Photos from the image-classification dataset "herb_identification" in the GitHub repository Mitlpsy/herb_identification. Its 3 classes are: Etlingera elatior, Euphorbia hirta L, Leucas aspera.

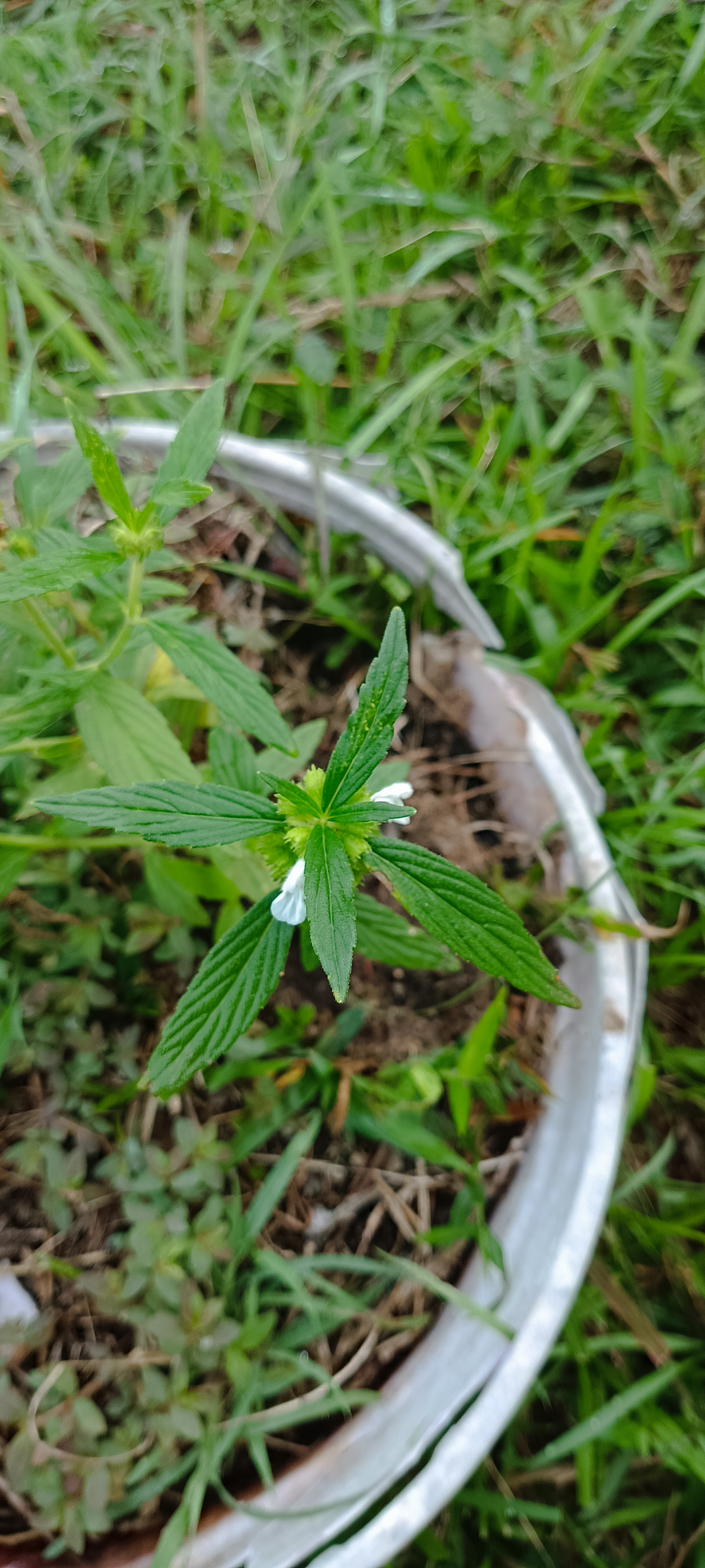
Label: Leucas aspera

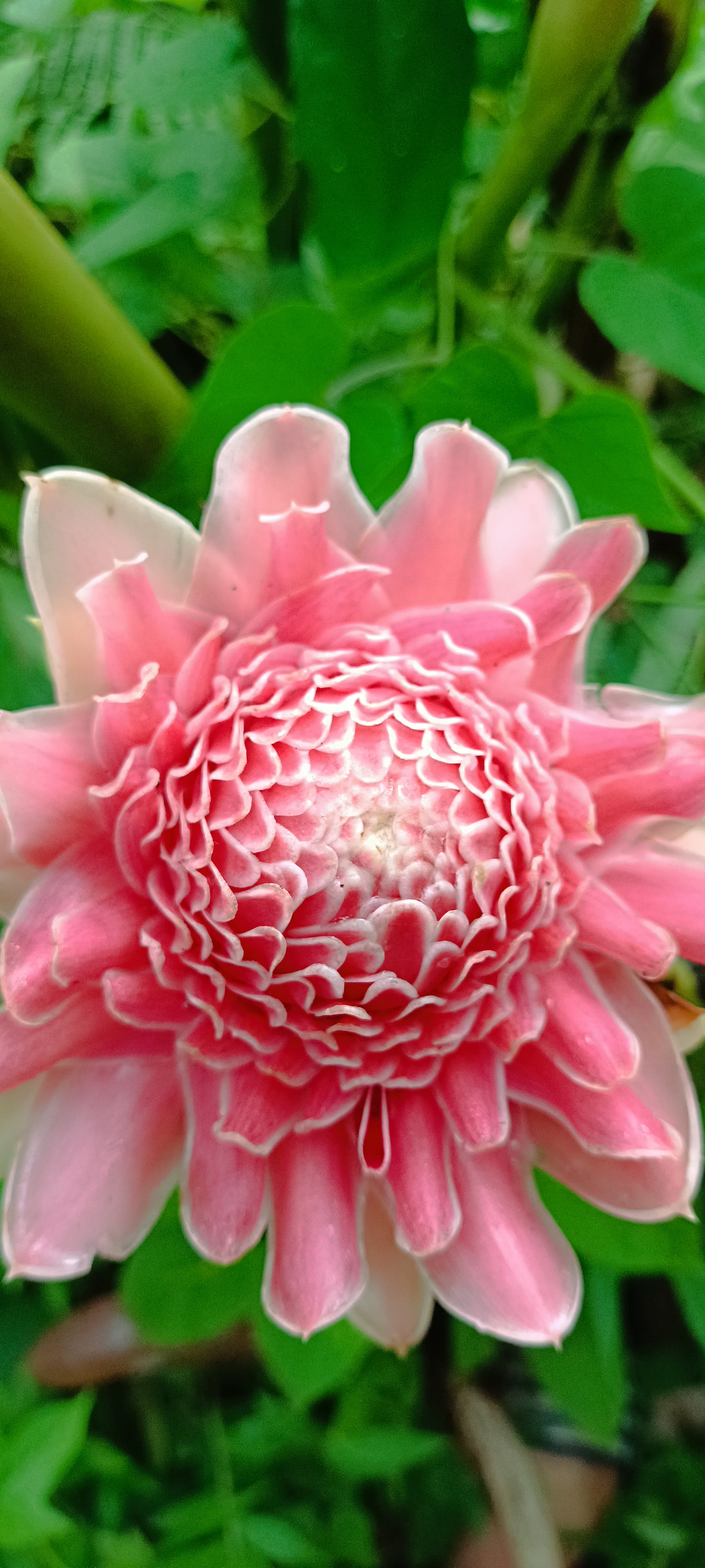
Label: Etlingera elatior

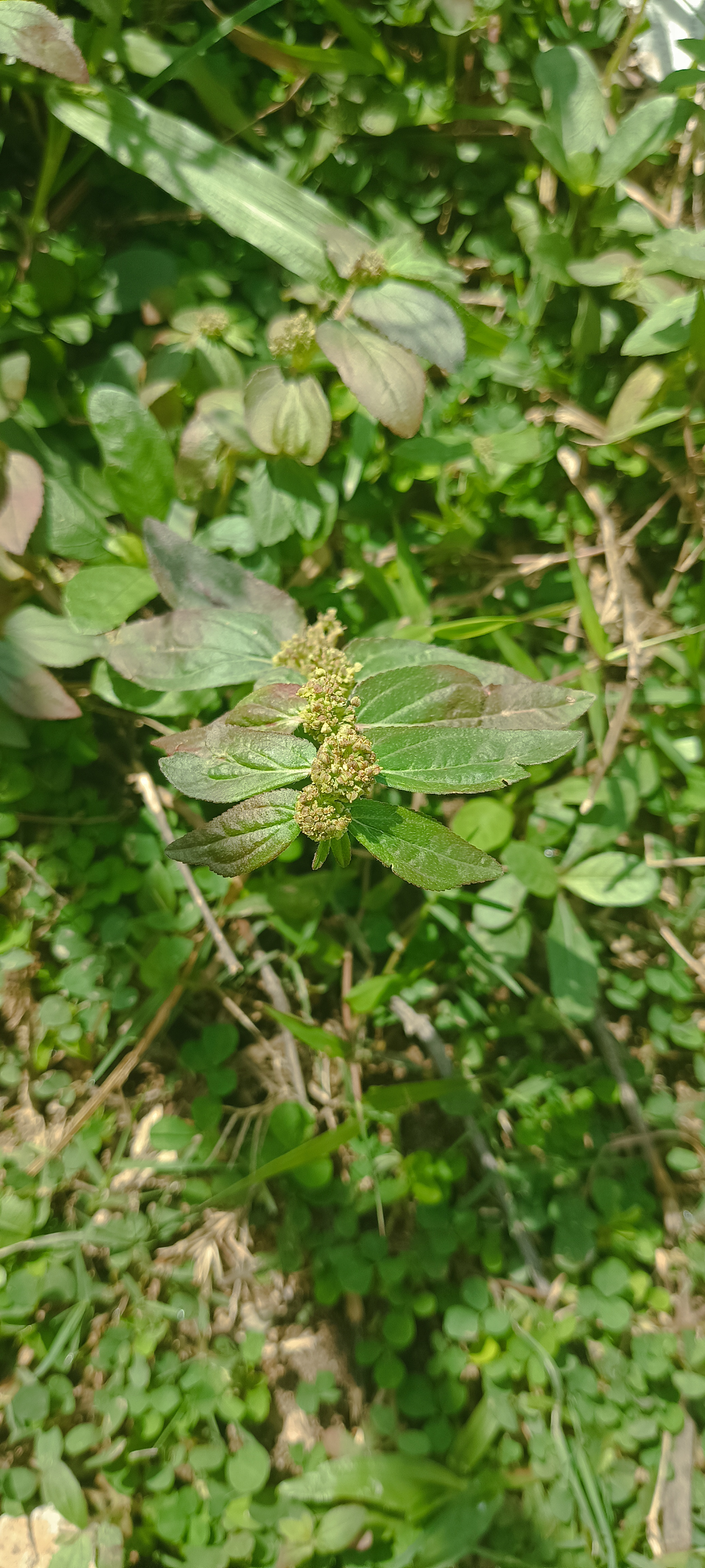
Label: Euphorbia hirta L

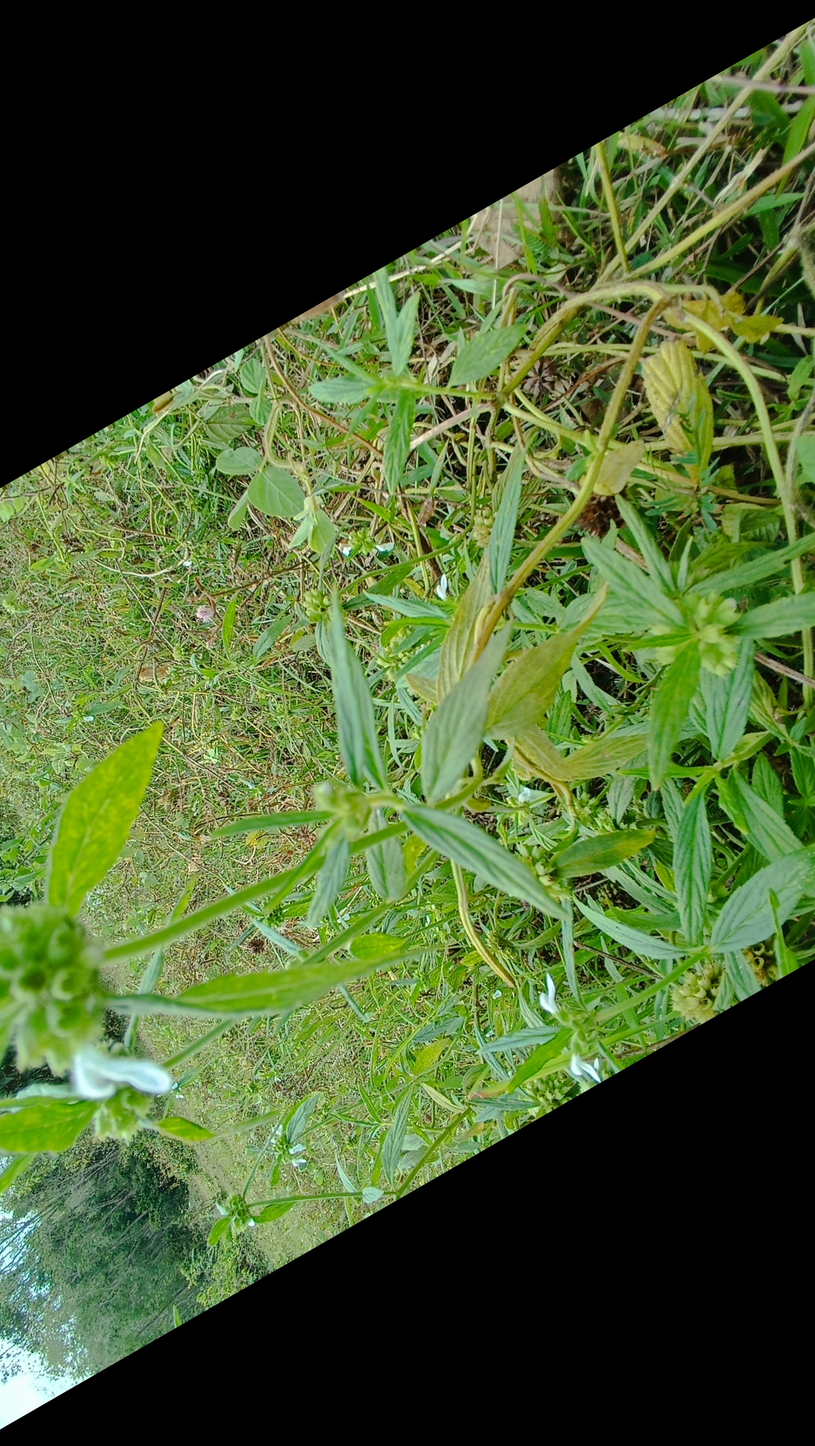
Label: Leucas aspera

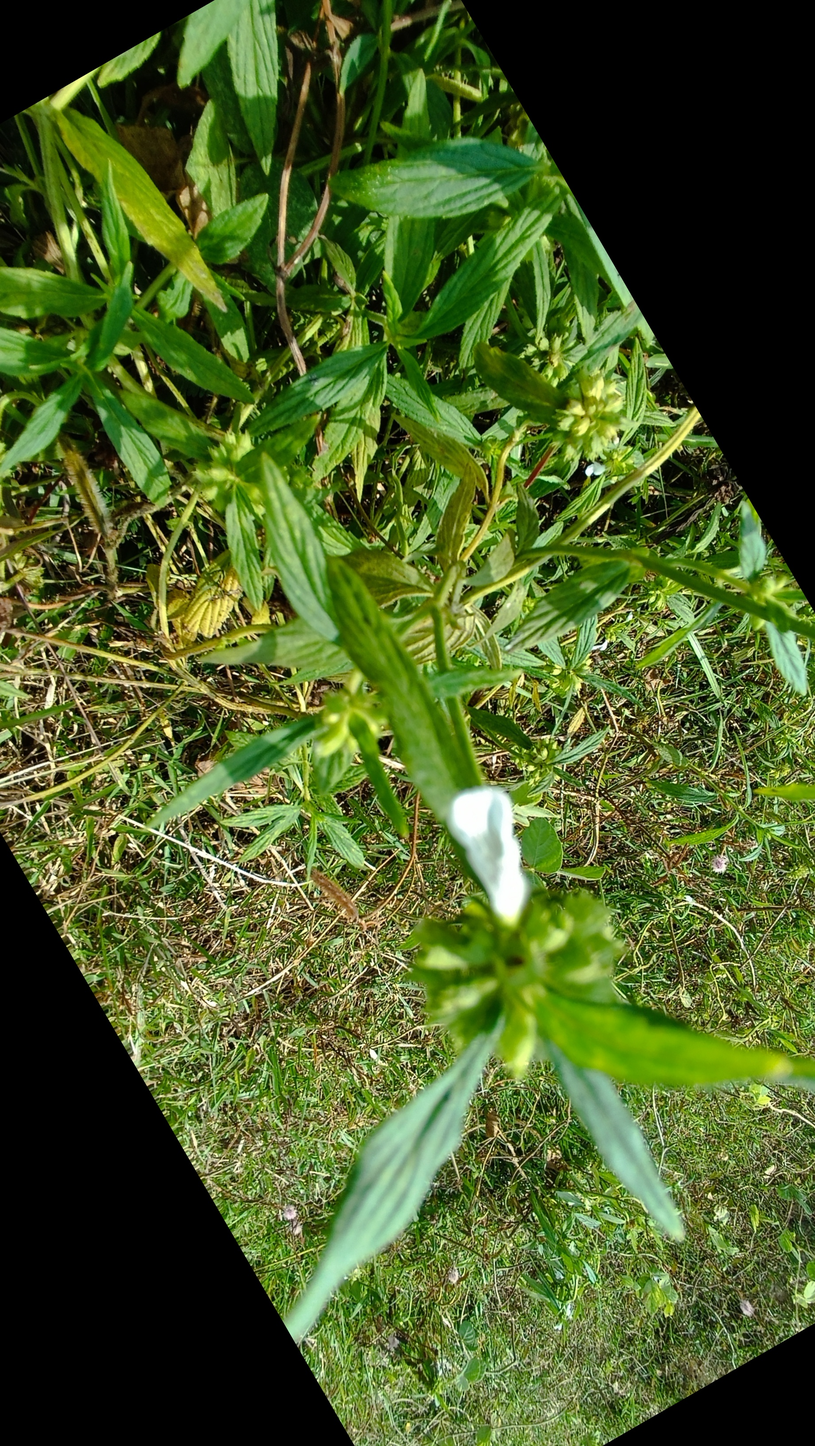
Label: Leucas aspera

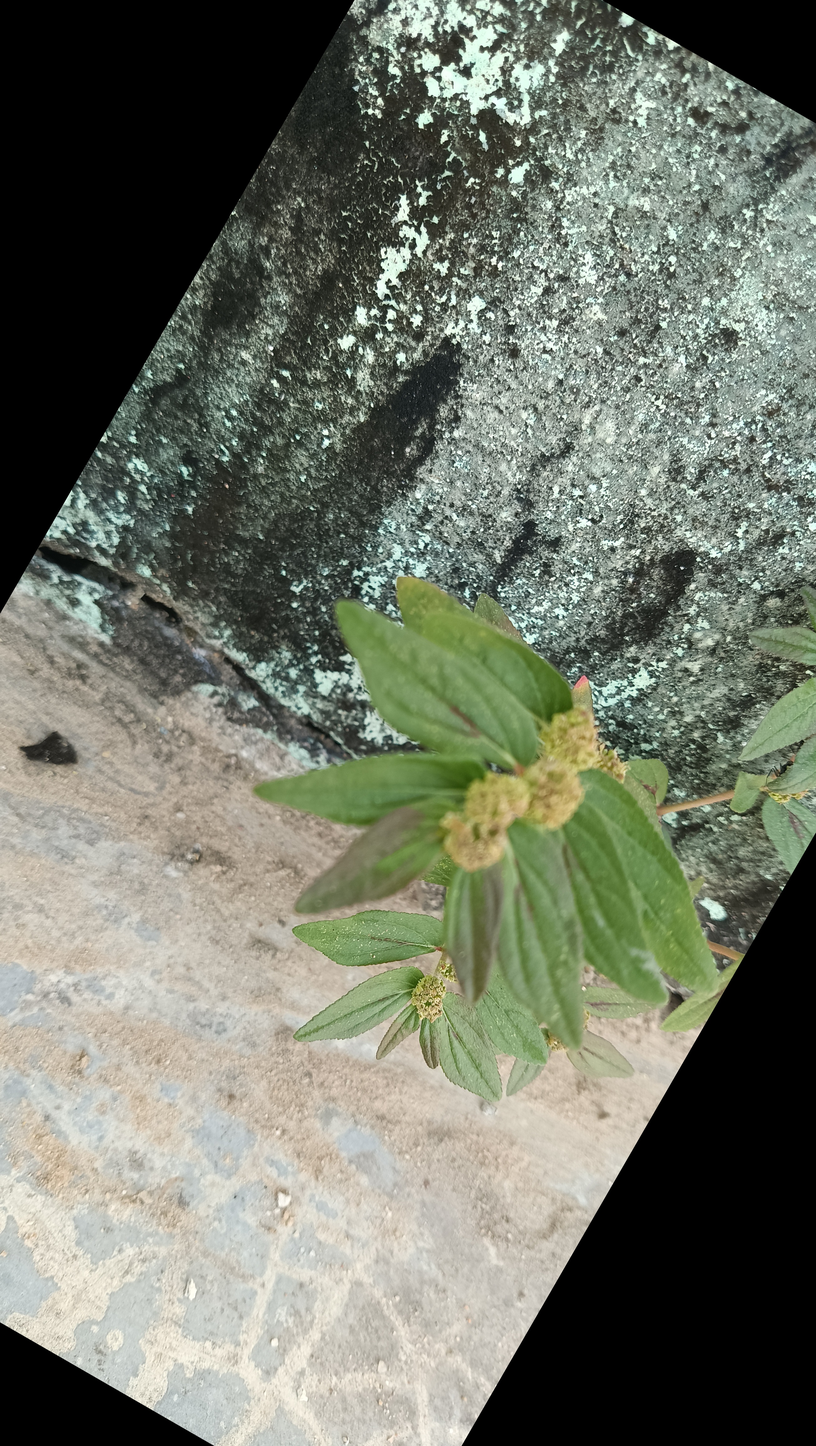
Label: Euphorbia hirta L
